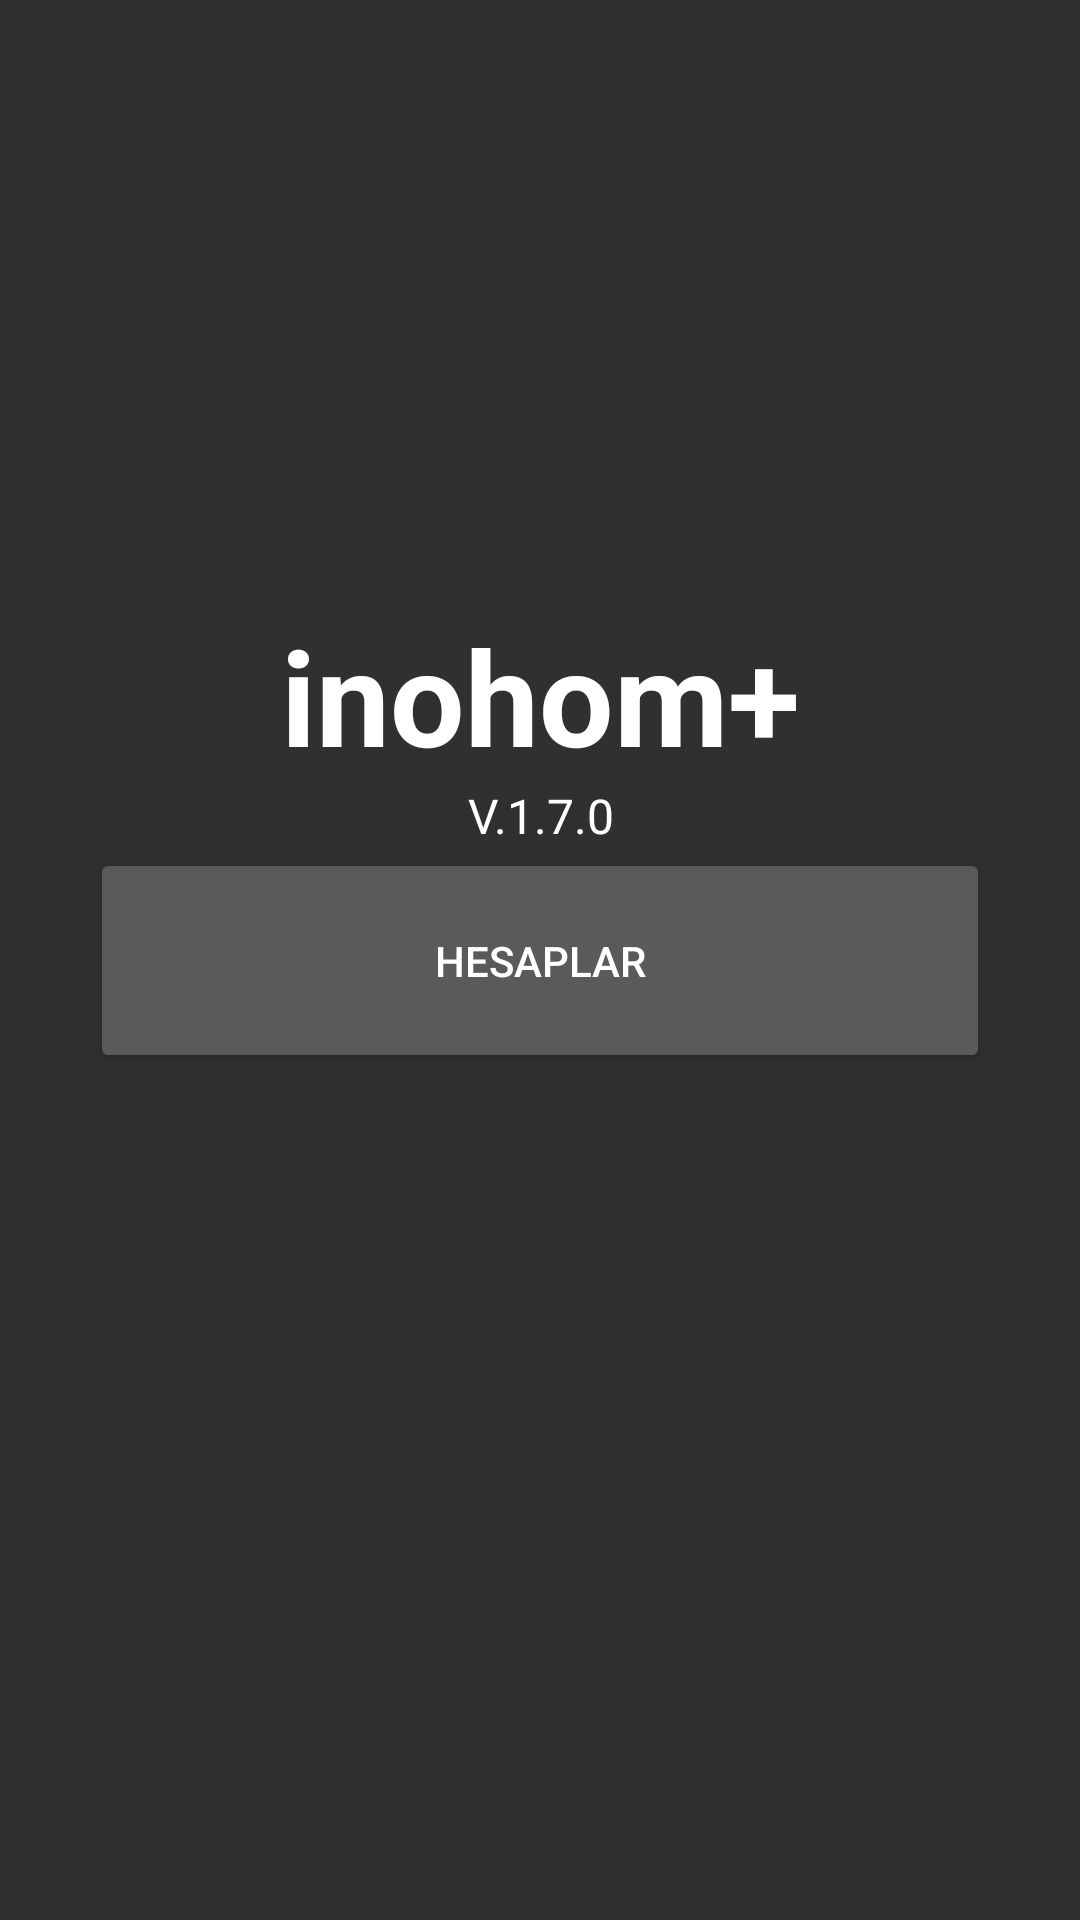

Reconstruct the res/layout file that produces this screen, plus the resources it refers to.
<!-- AndroidManifest.xml: activity theme Theme.Android_WebSocket_Challange -->
<!-- res/layout/activity_login.xml -->
<?xml version="1.0" encoding="utf-8"?>
<androidx.constraintlayout.widget.ConstraintLayout xmlns:android="http://schemas.android.com/apk/res/android"
    xmlns:app="http://schemas.android.com/apk/res-auto"
    xmlns:tools="http://schemas.android.com/tools"
    android:layout_width="match_parent"
    android:layout_height="match_parent"
    tools:context="com.example.android_websocket_challange.ui.LoginActivity">
    <TextView
        android:layout_width="wrap_content"
        android:layout_height="wrap_content"
        android:gravity="center"
        android:text="inohom+"
        android:textAlignment="center"
        android:textColor="@android:color/white"
        android:textSize="44sp"
        android:textStyle="bold"
        app:layout_constraintBottom_toTopOf="@+id/TV_VERSION"
        app:layout_constraintLeft_toLeftOf="parent"
        app:layout_constraintRight_toRightOf="parent"
        />
    <TextView
        android:id="@+id/TV_VERSION"
        android:layout_width="100dp"
        android:layout_height="wrap_content"
        android:gravity="center"
        android:text="V.1.7.0"
        android:textAlignment="center"
        android:textColor="@android:color/white"
        android:textSize="16sp"
        app:layout_constraintBottom_toTopOf="@+id/BTN_ACCOUNT"
        app:layout_constraintLeft_toLeftOf="parent"
        app:layout_constraintRight_toRightOf="parent"
        />
    <Button
        android:id="@+id/BTN_ACCOUNT"
        android:layout_width="300dp"
        android:layout_height="75dp"
        android:text="Hesaplar"
        app:layout_constraintBottom_toBottomOf="parent"
        app:layout_constraintLeft_toLeftOf="parent"
        app:layout_constraintRight_toRightOf="parent"
        app:layout_constraintTop_toTopOf="parent" />
</androidx.constraintlayout.widget.ConstraintLayout>
<!-- resources referenced by this layout -->
<resources>
  <style name="Theme.Android_WebSocket_Challange" parent="Theme.AppCompat.NoActionBar">
          
      </style>
</resources>
